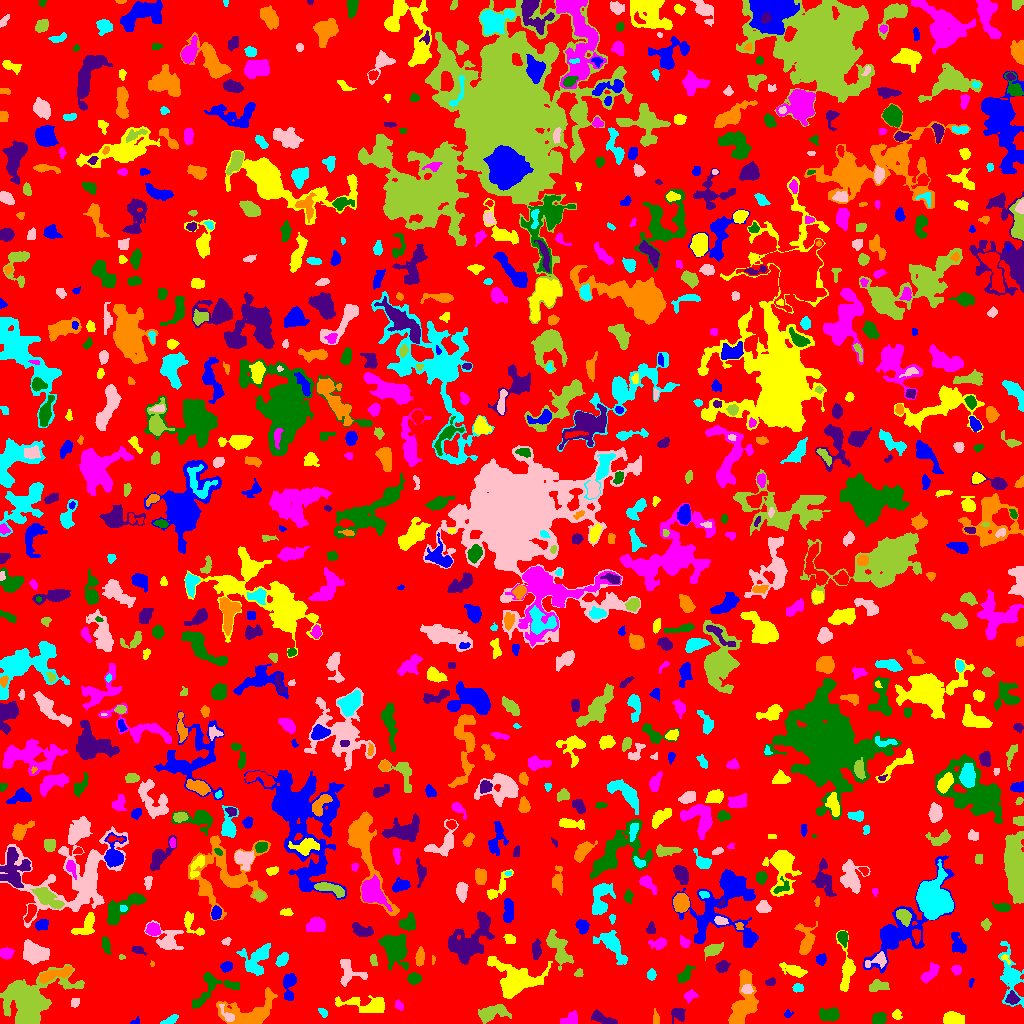

The table this chart was drawn from, first rows:
ID, X, Y, A, B, theta, total_flux, mu_max, mu_median, mu_mean, R_fwhm, R_e, R10, R90, x_start, x_end, y_start, y_end, area, greylevel
0, 528.1, 501.9, 296.3, 294.3, -1.155, 862262, 9.0, 1.0, 1.209, 42.28, 215.2, 79.3, 352.7, 0, 1023, 0, 1023, 713186, 1.209
1, 134.7, 1.5, 2.658, 1.444, 0.43, 40.0, 2.0, 1.0, 0.8333, 3.192, 1.871, 0.5642, 2.932, 130, 139, 0, 7, 48, 4.833
2, 896.6, 8.947, 2.443, 2.165, -1.435, 170.0, 4.0, 2.0, 2.0, 4.107, 2.821, 1.128, 4.514, 892, 902, 4, 14, 85, 7.0
3, 570.6, 3.816, 4.331, 2.716, 0.3795, 348.0, 4.0, 2.0, 2.059, 5.863, 3.868, 1.596, 6.024, 560, 577, 0, 13, 169, 5.059
4, 878.7, 4.222, 3.189, 2.589, 0.3807, 589.0, 8.0, 3.0, 3.8, 4.886, 3.613, 1.493, 5.754, 872, 886, 0, 11, 155, 7.8
5, 678.1, 9.658, 3.38, 2.814, -0.66, 354.0, 5.0, 2.0, 2.133, 4.618, 3.656, 1.493, 5.698, 671, 685, 0, 15, 166, 5.133
6, 655.3, 5.164, 3.866, 1.295, -1.531, 134.0, 4.0, 1.0, 1.614, 3.568, 2.585, 0.9772, 4.222, 653, 659, 0, 15, 83, 4.614
7, 170, 3.123, 4.215, 1.565, 0.4181, 187.0, 3.0, 2.0, 1.655, 4.37, 3.141, 1.382, 4.886, 160, 178, 0, 9, 113, 4.655
8, 227.7, 7.789, 5.013, 2.032, -0.912, 323.0, 6.0, 2.0, 2.543, 3.909, 3.192, 1.262, 5.441, 219, 234, 2, 19, 127, 8.543
9, 491.7, 10.35, 7.988, 3.584, 0.1891, 1690, 11.0, 4.0, 4.543, 5.89, 6.024, 2.257, 9.707, 478, 511, 0, 19, 372, 5.543
10, 468, 13.8, 8.608, 3.194, 1.35, 1527, 8.0, 4.0, 3.733, 8.273, 6.077, 2.459, 9.339, 460, 479, 0, 30, 409, 6.733
11, 787.5, 9.385, 1.337, 1.273, -5.440870958112788e-12, 26.0, 2.0, 0.0, 0.4643, 2.646, 1.596, 0.5642, 2.459, 784, 793, 6, 14, 56, 4.464
12, 952.2, 4.559, 4.584, 2.84, -0.02347, 1012, 10.0, 4.0, 4.182, 5.754, 4.514, 1.871, 7.136, 943, 964, 0, 12, 242, 7.182
13, 399.2, 18.07, 2.636, 1.627, -1.07, 132.0, 5.0, 2.0, 1.737, 2.523, 2.459, 0.9772, 3.989, 395, 403, 13, 24, 76, 4.737
14, 829.4, 8.874, 4.943, 2.865, 0.01154, 1089, 12.0, 4.0, 4.537, 5.262, 4.72, 1.784, 7.506, 819, 839, 2, 16, 240, 6.537
15, 603, 4.549, 7.138, 1.988, -0.3964, 406.0, 5.0, 2.0, 1.943, 4.72, 4.26, 1.596, 6.652, 591, 617, 0, 14, 209, 4.943
16, 248.5, 9.386, 14.17, 7.686, 0.2109, 3468, 13.0, 3.0, 4.085, 7.092, 8.253, 3.141, 14.25, 216, 277, 0, 36, 849, 6.085
17, 322.9, 11.36, 2.545, 1.567, -0.8844, 124.0, 4.0, 2.0, 1.771, 3.523, 2.394, 0.9772, 3.909, 318, 327, 6, 15, 70, 4.771
18, 75.09, 21.44, 2.32, 1.904, 0.7061, 171.0, 5.0, 2.0, 2.221, 3.29, 2.646, 0.9772, 4.184, 71, 79, 16, 25, 77, 5.221
19, 30.48, 23.05, 15.65, 10.14, 0.4593, 12469, 26.0, 5.0, 6.817, 8.292, 11.73, 4.107, 20.74, 0, 84, 0, 59, 1829, 7.817
20, 101.2, 24.13, 14.96, 4.183, 1.298, 2148, 9.0, 3.0, 3.516, 6.676, 7.858, 2.985, 12.33, 90, 114, 0, 57, 611, 5.516
21, 289.4, 39.58, 7.012, 2.801, 1.442, 489.0, 6.0, 2.0, 1.859, 4.652, 4.442, 1.596, 7.334, 283, 296, 23, 50, 263, 4.859
22, 367.8, 18.35, 13.21, 3.829, -0.09845, 1734, 9.0, 3.0, 3.575, 6.531, 6.723, 2.585, 10.81, 335, 384, 11, 28, 485, 5.575
23, 689.7, 27.73, 3.311, 2.359, 0.327, 339.0, 8.0, 3.0, 2.849, 3.385, 3.338, 1.128, 5.352, 684, 698, 20, 34, 119, 4.849
24, 211.8, 36.86, 11.14, 6.975, 0.5127, 973.0, 9.0, 1.0, 1.998, 4.184, 5.412, 1.871, 10.33, 192, 240, 15, 51, 487, 4.998
25, 1012, 25.08, 2.837, 2.607, -1.313, 519.0, 10.0, 3.0, 3.788, 3.989, 3.338, 1.262, 5.528, 1005, 1020, 19, 33, 137, 8.788
26, 742.4, 16.57, 12.75, 5.143, 1.298, 2836, 10.0, 3.0, 3.581, 9.027, 7.527, 2.985, 12.75, 728, 758, 0, 54, 792, 6.581
27, 797.5, 35.48, 2.492, 2.058, 0.07893, 159.0, 4.0, 2.0, 1.807, 4.146, 2.877, 0.9772, 4.478, 792, 803, 31, 40, 88, 4.807
28, 747.1, 34.17, 2.793, 2.067, 0.008788, 165.0, 3.0, 2.0, 1.667, 4.146, 3.038, 1.262, 4.72, 741, 753, 30, 39, 99, 7.667
29, 874.9, 37.36, 2.997, 1.967, 1.02, 198.0, 4.0, 1.0, 1.059, 4.222, 2.985, 1.128, 4.918, 869, 889, 32, 44, 187, 5.059
30, 659.1, 28.43, 3.499, 2.218, -0.1408, 374.0, 7.0, 2.0, 2.413, 3.385, 3.29, 1.262, 5.726, 651, 669, 23, 35, 155, 5.413
31, 971.1, 41.6, 2.197, 1.073, 1.309, 53.0, 3.0, 1.0, 1.262, 2.111, 1.784, 0.5642, 2.932, 969, 974, 36, 45, 42, 5.262
32, 515.2, 42.24, 11.03, 8.222, -0.08543, 4980, 15.0, 3.0, 4.694, 8.444, 8.649, 3.385, 15.39, 487, 552, 25, 67, 1061, 6.694
33, 930.9, 50.69, 5.626, 2.298, 0.8242, 340.0, 5.0, 1.0, 1.627, 3.7, 4.222, 1.493, 6.84, 920, 939, 40, 61, 209, 4.627
34, 414, 44.89, 3.146, 2.56, 0.05769, 665.0, 9.0, 5.0, 4.683, 4.82, 3.7, 1.493, 5.726, 407, 421, 39, 51, 142, 6.683
35, 771.2, 41.86, 2.571, 1.622, 0.2518, 138.0, 4.0, 2.0, 1.865, 3.656, 2.523, 0.9772, 3.949, 765, 775, 38, 46, 74, 4.865
36, 56.52, 49.48, 10.34, 2.094, 0.2718, 582.0, 5.0, 2.0, 1.927, 5.642, 5.14, 1.954, 8.078, 39, 72, 40, 57, 302, 6.927
37, 651.4, 48.95, 2.328, 1.989, 1.555, 178.0, 5.0, 2.0, 1.956, 3.09, 2.706, 0.9772, 4.37, 647, 656, 43, 55, 91, 4.956
38, 348.2, 51.68, 7.61, 6.044, -0.9563, 837.0, 6.0, 2.0, 2.552, 6.91, 5.809, 2.185, 8.956, 340, 367, 37, 64, 328, 4.552
39, 578.8, 50.38, 2.251, 1.853, 0.6319, 95.0, 3.0, 1.5, 1.484, 3.192, 2.459, 0.9772, 3.785, 574, 583, 47, 55, 64, 5.484
40, 138.2, 43.79, 3.938, 2.609, 0.2411, 424.0, 6.0, 2.0, 2.292, 5.015, 3.989, 1.596, 6.232, 130, 147, 35, 50, 185, 5.292
41, 226.4, 57.08, 2.812, 2.145, 0.4483, 223.0, 4.0, 2.0, 1.973, 4.687, 3.141, 1.262, 4.82, 220, 232, 51, 62, 113, 4.973
42, 793.6, 53.64, 5.913, 2.24, -0.3318, 455.0, 8.0, 1.0, 1.88, 3.29, 4.068, 1.382, 7.114, 779, 807, 46, 61, 242, 4.88
43, 956.4, 53.99, 2.175, 2.138, -0.526, 193.0, 5.0, 2.0, 2.169, 3.338, 2.706, 0.9772, 4.334, 951, 961, 48, 58, 89, 5.169
44, 684.9, 48.47, 4.581, 2.295, 0.9543, 493.0, 7.0, 3.0, 2.754, 4.442, 4.029, 1.493, 6.206, 677, 695, 41, 58, 179, 6.754
45, 721.9, 56.58, 3.097, 2.528, 0.5056, 393.0, 7.0, 3.0, 2.848, 3.827, 3.568, 1.382, 5.585, 715, 730, 51, 63, 138, 6.848
46, 152.4, 59.57, 1.436, 0.8505, -1.502, 53.0, 6.0, 1.0, 2.12, 1.596, 1.262, 0.0, 2.326, 150, 154, 57, 63, 25, 6.12
47, 282.1, 63.65, 3.542, 2.167, 0.8413, 306.0, 5.0, 2.0, 2.155, 4.297, 3.523, 1.382, 5.441, 275, 288, 57, 71, 142, 5.155
48, 877.5, 62.95, 6.198, 3.119, 0.3663, 343.0, 4.0, 2.0, 1.824, 6.308, 4.618, 1.693, 6.84, 865, 886, 55, 72, 188, 7.824
49, 373.7, 62.77, 2.907, 1.437, -1.4, 155.0, 5.0, 2.0, 2.013, 2.877, 2.394, 0.9772, 4.029, 370, 377, 58, 69, 77, 5.013
50, 764, 67.47, 3.505, 2.295, 1.175, 249.0, 5.0, 1.0, 1.741, 3.613, 3.338, 1.262, 5.528, 758, 770, 56, 74, 143, 5.741
51, 821.1, 64.19, 2.712, 2.236, 1.264, 208.0, 4.0, 2.0, 1.962, 4.478, 3.09, 1.262, 4.853, 816, 826, 58, 70, 106, 4.962
52, 1006, 64.6, 3.219, 1.518, -0.8866, 124.0, 4.0, 2.0, 2.214, 3.432, 2.394, 0.9772, 3.656, 1001, 1010, 59, 69, 56, 7.214
53, 5.595, 70.24, 3.154, 2.238, 0.03117, 558.0, 9.0, 4.0, 4.014, 4.406, 3.385, 1.382, 5.262, 0, 14, 64, 76, 139, 7.014
54, 395.6, 73.74, 7.745, 5.591, -1.197, 1622, 9.0, 2.0, 2.389, 5.47, 6.91, 2.523, 11.91, 378, 408, 53, 89, 679, 5.389
55, 536, 74.08, 4.588, 2.192, -1.571, 517.0, 7.0, 3.0, 3.191, 4.184, 3.868, 1.596, 6.333, 532, 541, 64, 85, 162, 5.191
56, 432.9, 63.79, 2.174, 0.8727, 1.541, 47.0, 4.0, 1.0, 1.469, 2.111, 1.693, 0.5642, 2.706, 432, 435, 59, 68, 32, 4.469
57, 255.5, 63.52, 8.364, 6.52, 0.9551, 1588, 7.0, 3.0, 3.108, 7.838, 7.291, 2.877, 11.31, 236, 270, 48, 80, 511, 5.108
58, 34.97, 70.79, 6.807, 4.455, -0.3333, 2049, 9.0, 5.0, 4.425, 8.612, 7.001, 2.821, 10.54, 23, 49, 59, 84, 463, 6.425
59, 121.5, 66.3, 1.465, 1.327, 0.4275, 47.0, 3.0, 1.0, 1.424, 2.257, 1.784, 0.5642, 2.706, 119, 125, 64, 69, 33, 5.424
... 880 more rows
